The GitHub repository wuyinwuxian/Neural_Networks_froth_flotation contains a labelled image folder "data" with 3 categories: high, low, medium. Examples follow, each with its label.

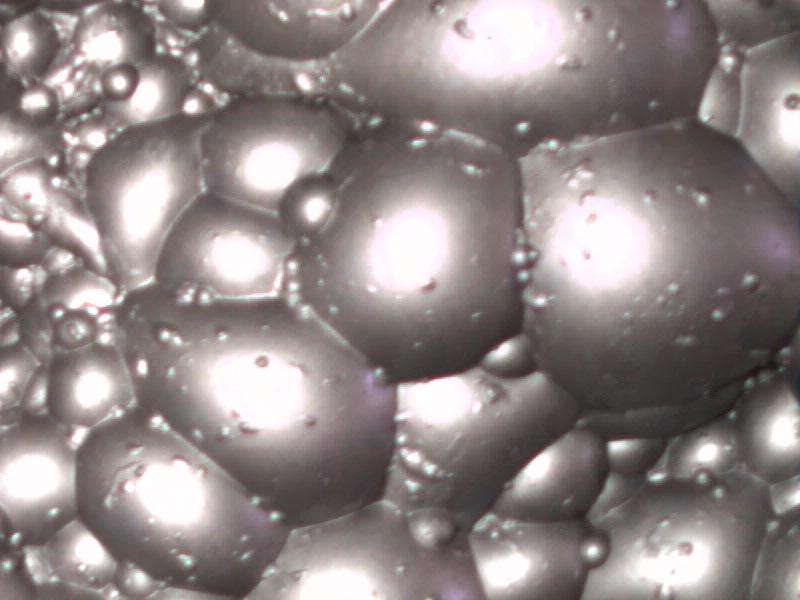
Label: high

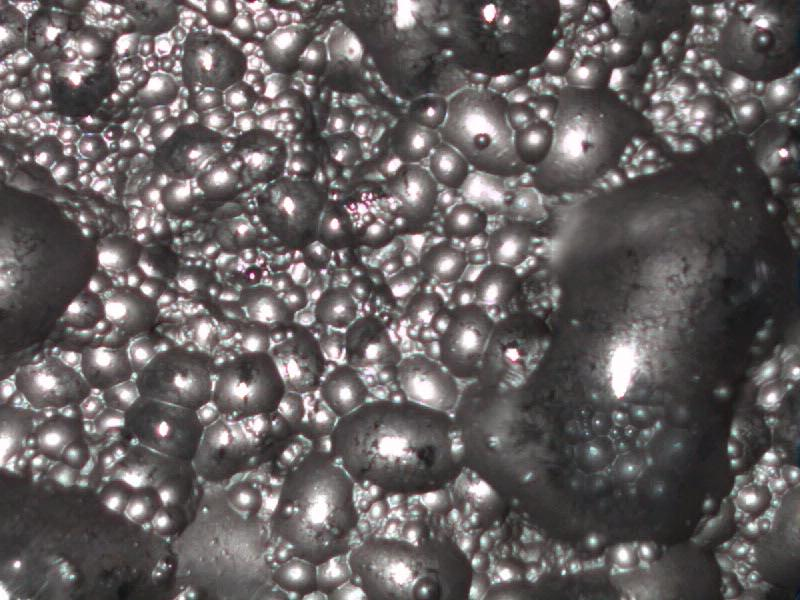
Label: low

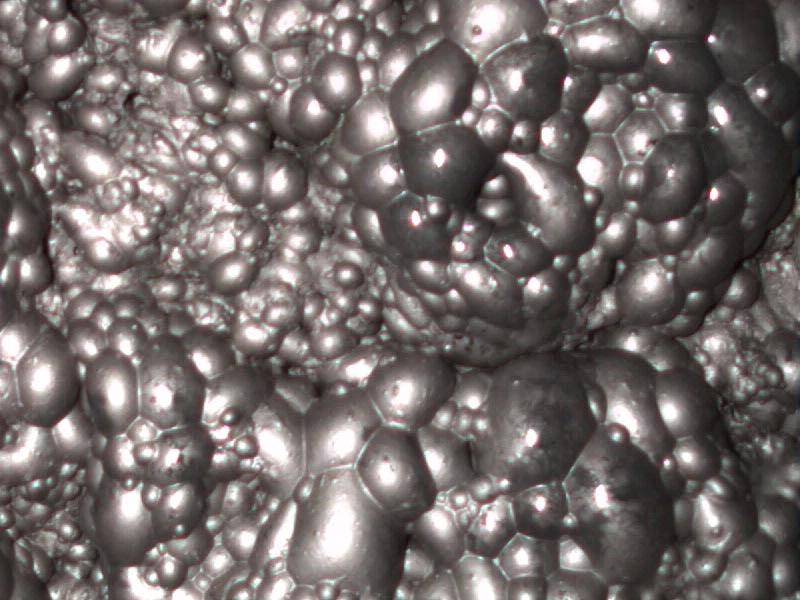
Label: medium

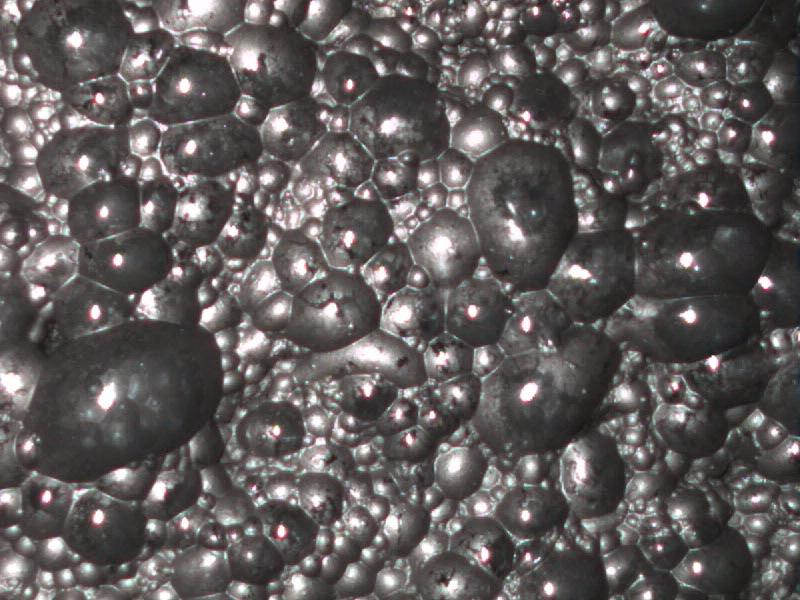
Label: low

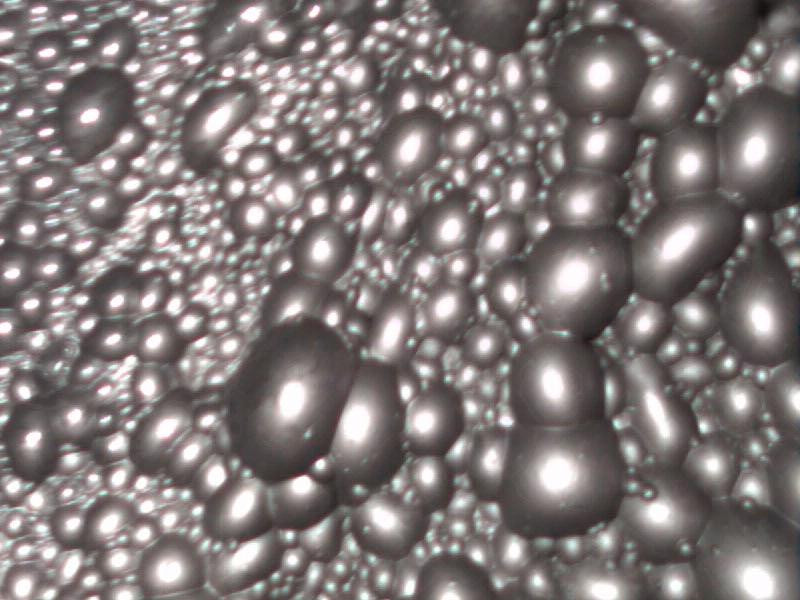
Label: high

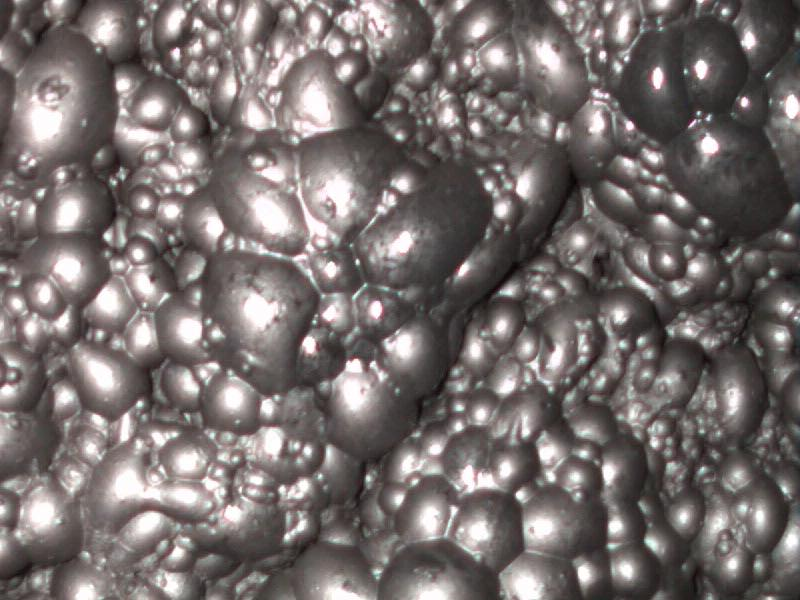
Label: medium
